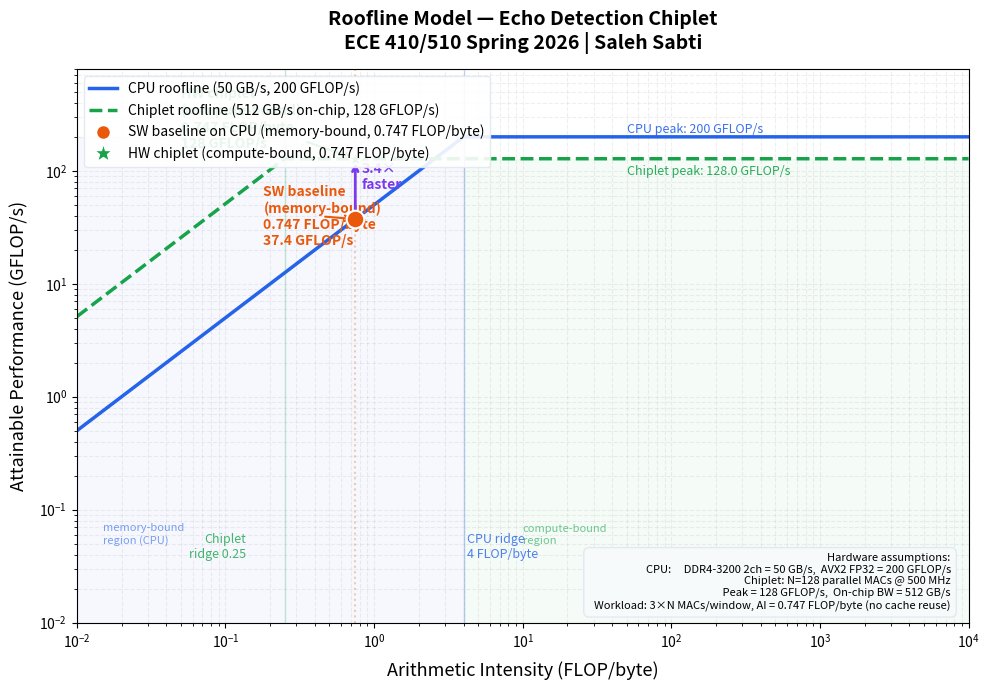

The matplotlib source for this figure: (Note: this script raises an exception after producing the figure.)
# roofline_plot.py
# Roofline analysis — Echo Detection Chiplet
# ECE 410/510 Spring 2026 | Saleh Sabti
#
# Hardware assumptions:
#   CPU  : Intel Core i7-class desktop  →  50 GB/s DRAM BW,  200 GFLOP/s peak FP32
#   Chiplet: N=128 MACs @ 500 MHz       → 512 GB/s on-chip BW, 128 GFLOP/s peak
#
# Workload: normalized cross-correlation, N=128, no cache reuse
#   FLOPs  = 2 × 12,238,848  =  24,477,696
#   Bytes  = 31,996.5 KB     =  32,764,416 bytes  (2N + 1 values × 4 bytes per window)
#   AI     = 0.747 FLOP/byte

import numpy as np
import matplotlib
matplotlib.use("Agg")
import matplotlib.pyplot as plt
import matplotlib.patches as mpatches
from matplotlib.lines import Line2D

# ── Hardware specs ─────────────────────────────────────────────────────────────
CPU_BW      = 50       # GB/s   DRAM bandwidth (DDR4-3200 dual-ch)
CPU_PEAK    = 200      # GFLOP/s  peak FP32 (AVX2, single socket)
CPU_RIDGE   = CPU_PEAK / CPU_BW           # 4.0 FLOP/byte

# Echo Detection Chiplet: 128 parallel MACs @ 500 MHz
# Internal BW: 128 multipliers each need 2 values/cycle × 4 bytes × 500 MHz
N_MACS      = 128
F_CLK       = 500e6    # Hz
CHIP_PEAK   = N_MACS * F_CLK * 2 / 1e9   # GFLOP/s  (2 FLOP per MAC)   = 128
CHIP_BW     = N_MACS * 2 * 4 * F_CLK / 1e9  # GB/s on-chip shift-reg BW = 512
CHIP_RIDGE  = CHIP_PEAK / CHIP_BW         # 0.25 FLOP/byte

# ── Workload ───────────────────────────────────────────────────────────────────
AI_SW       = 0.747    # FLOP/byte  (measured from echo_detect.py)

# Attainable performance = min(peak, BW × AI)
PERF_SW_CPU   = min(CPU_PEAK,  CPU_BW  * AI_SW)   # 37.35  → memory-bound
PERF_SW_CHIP  = min(CHIP_PEAK, CHIP_BW * AI_SW)   # 128.0  → compute-bound

# ── Plot ───────────────────────────────────────────────────────────────────────
fig, ax = plt.subplots(figsize=(10, 7))

ai_range = np.logspace(-2, 4, 1000)

# CPU roofline
cpu_roof = np.minimum(CPU_PEAK, CPU_BW * ai_range)
ax.plot(ai_range, cpu_roof, color="#2563eb", linewidth=2.5, label="CPU roofline (Intel Core i7-class)")

# Chiplet roofline
chip_roof = np.minimum(CHIP_PEAK, CHIP_BW * ai_range)
ax.plot(ai_range, chip_roof, color="#16a34a", linewidth=2.5,
        linestyle="--", label=f"Chiplet roofline (N={N_MACS} MACs @ 500 MHz)")

# Ridge point markers
ax.axvline(CPU_RIDGE,  color="#2563eb", alpha=0.25, linewidth=1)
ax.axvline(CHIP_RIDGE, color="#16a34a", alpha=0.25, linewidth=1)

# Workload: software on CPU (memory-bound)
ax.scatter([AI_SW], [PERF_SW_CPU], s=160, color="#ea580c", zorder=5,
           marker="o", linewidths=1.5, edgecolors="white")
ax.annotate("SW baseline\n(memory-bound)\n0.747 FLOP/byte\n37.4 GFLOP/s",
            xy=(AI_SW, PERF_SW_CPU),
            xytext=(0.18, 22),
            fontsize=10, color="#ea580c", fontweight="bold",
            arrowprops=dict(arrowstyle="->", color="#ea580c", lw=1.5))

# Workload: hardware chiplet (compute-bound)
ax.scatter([AI_SW], [PERF_SW_CHIP], s=160, color="#16a34a", zorder=5,
           marker="*", linewidths=1.5, edgecolors="white")
ax.annotate("HW chiplet\n(compute-bound)\n0.747 FLOP/byte\n128 GFLOP/s",
            xy=(AI_SW, PERF_SW_CHIP),
            xytext=(0.05, 160),
            fontsize=10, color="#16a34a", fontweight="bold",
            arrowprops=dict(arrowstyle="->", color="#16a34a", lw=1.5))

# Arrow showing the improvement
ax.annotate("",
            xy=(AI_SW, PERF_SW_CHIP * 0.97),
            xytext=(AI_SW, PERF_SW_CPU * 1.05),
            arrowprops=dict(arrowstyle="->", color="#7c3aed", lw=2))
ax.text(AI_SW * 1.1, (PERF_SW_CPU * PERF_SW_CHIP) ** 0.5,
        f"3.4×\nfaster", color="#7c3aed", fontsize=10, fontweight="bold")

# AI vertical line
ax.axvline(AI_SW, color="#ea580c", alpha=0.3, linewidth=1.5, linestyle=":")

# Ridge labels
ax.text(CPU_RIDGE * 1.05,  0.035, f"CPU ridge\n{CPU_RIDGE:.0f} FLOP/byte",
        color="#2563eb", fontsize=9, alpha=0.8, va="bottom")
ax.text(CHIP_RIDGE * 0.55, 0.035, f"Chiplet\nridge {CHIP_RIDGE:.2f}",
        color="#16a34a", fontsize=9, alpha=0.8, va="bottom", ha="right")

# Ceiling labels
ax.text(50, CPU_PEAK * 1.08,  f"CPU peak: {CPU_PEAK} GFLOP/s",
        color="#2563eb", fontsize=9, alpha=0.9)
ax.text(50, CHIP_PEAK * 0.72, f"Chiplet peak: {CHIP_PEAK} GFLOP/s",
        color="#16a34a", fontsize=9, alpha=0.9)

# Regions
ax.fill_betweenx([0.01, CPU_PEAK], 0.01, CPU_RIDGE,
                  alpha=0.04, color="#2563eb")
ax.text(0.015, 0.05, "memory-bound\nregion (CPU)",
        color="#2563eb", fontsize=8, alpha=0.6)

ax.fill_betweenx([0.01, CHIP_PEAK], CPU_RIDGE, 1e4,
                  alpha=0.04, color="#16a34a")
ax.text(10, 0.05, "compute-bound\nregion",
        color="#16a34a", fontsize=8, alpha=0.6)

# Formatting
ax.set_xscale("log")
ax.set_yscale("log")
ax.set_xlim(0.01, 1e4)
ax.set_ylim(0.01, 800)
ax.set_xlabel("Arithmetic Intensity (FLOP/byte)", fontsize=13, labelpad=8)
ax.set_ylabel("Attainable Performance (GFLOP/s)", fontsize=13, labelpad=8)
ax.set_title(
    "Roofline Model — Echo Detection Chiplet\n"
    "ECE 410/510 Spring 2026 | Saleh Sabti",
    fontsize=14, fontweight="bold", pad=14)
ax.grid(True, which="both", alpha=0.2, linestyle="--")

legend_elements = [
    Line2D([0], [0], color="#2563eb", lw=2.5, label="CPU roofline (50 GB/s, 200 GFLOP/s)"),
    Line2D([0], [0], color="#16a34a", lw=2.5, ls="--",
           label=f"Chiplet roofline (512 GB/s on-chip, {CHIP_PEAK:.0f} GFLOP/s)"),
    Line2D([0], [0], marker="o", color="w", markerfacecolor="#ea580c",
           markersize=10, label="SW baseline on CPU (memory-bound, 0.747 FLOP/byte)"),
    Line2D([0], [0], marker="*", color="w", markerfacecolor="#16a34a",
           markersize=14, label="HW chiplet (compute-bound, 0.747 FLOP/byte)"),
]
ax.legend(handles=legend_elements, fontsize=10, loc="upper left",
          framealpha=0.9, edgecolor="#e2e8f0")

# Annotation box with assumptions
note = (
    "Hardware assumptions:\n"
    f"  CPU:     DDR4-3200 2ch = {CPU_BW} GB/s,  AVX2 FP32 = {CPU_PEAK} GFLOP/s\n"
    f"  Chiplet: N={N_MACS} parallel MACs @ 500 MHz\n"
    f"           Peak = {CHIP_PEAK:.0f} GFLOP/s,  On-chip BW = {CHIP_BW:.0f} GB/s\n"
    f"  Workload: 3×N MACs/window, AI = {AI_SW} FLOP/byte (no cache reuse)"
)
ax.text(0.98, 0.02, note, transform=ax.transAxes,
        fontsize=8, va="bottom", ha="right",
        bbox=dict(boxstyle="round,pad=0.5", facecolor="#f8fafc",
                  edgecolor="#e2e8f0", alpha=0.95))

plt.tight_layout()
plt.savefig("project/roofline.png", dpi=150, bbox_inches="tight")
print("Saved: project/roofline.png")

# Print summary
print(f"\n── Roofline Summary ──────────────────────────────────────────────")
print(f"  Workload AI           : {AI_SW} FLOP/byte")
print(f"  CPU ridge point       : {CPU_RIDGE:.1f} FLOP/byte  →  SW is MEMORY-BOUND")
print(f"  Chiplet ridge point   : {CHIP_RIDGE:.2f} FLOP/byte  →  HW is COMPUTE-BOUND")
print(f"  SW attainable (CPU)   : {PERF_SW_CPU:.1f} GFLOP/s")
print(f"  HW attainable (chip)  : {PERF_SW_CHIP:.1f} GFLOP/s")
print(f"  Throughput gain       : {PERF_SW_CHIP / PERF_SW_CPU:.1f}×")
print(f"\n  The 3.4× figure reflects compute throughput only.")
print(f"  Latency gain is larger: SW runs {3*128} serial steps per window;")
print(f"  HW fires all {N_MACS} MACs in 1 clock cycle (~{1/F_CLK*1e9:.1f} ns at 500 MHz).")
